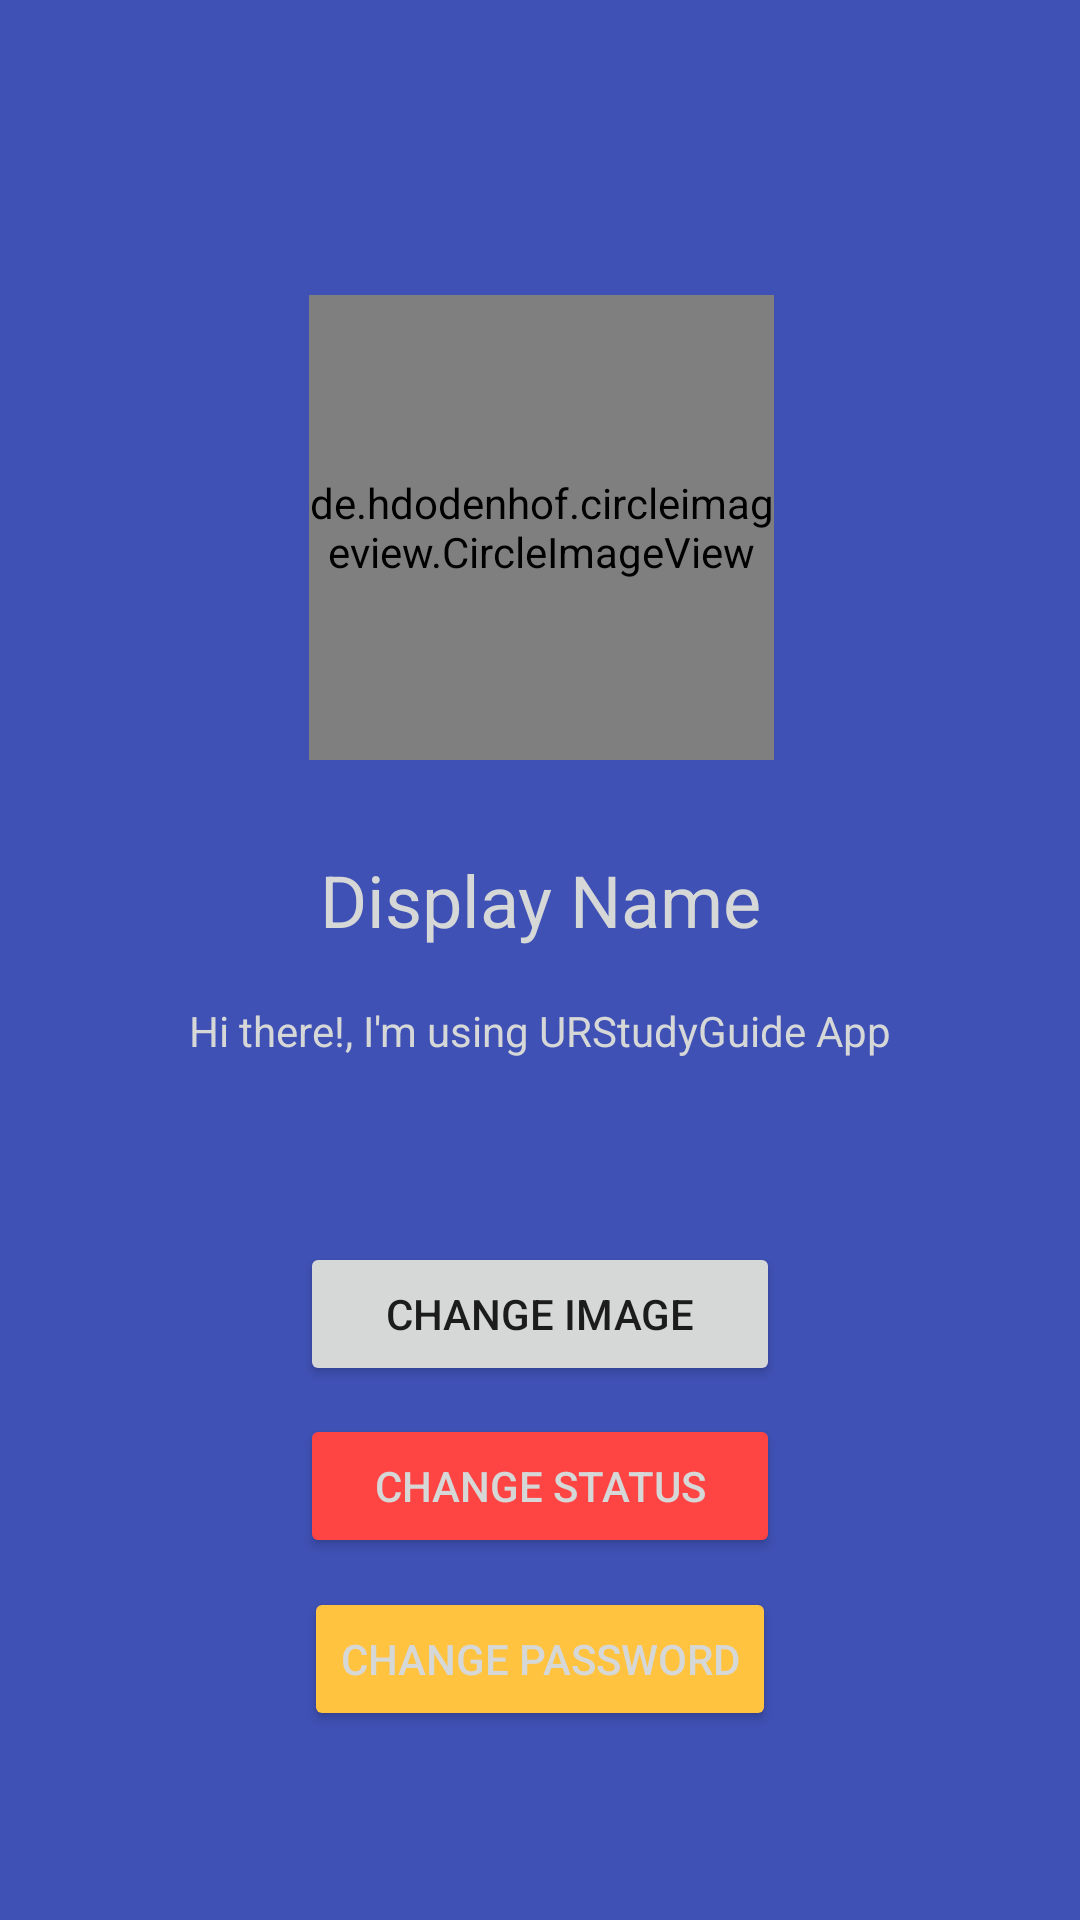

Write the Android layout XML for this screen, with the resource values it uses.
<!-- AndroidManifest.xml: application theme AppTheme -->
<!-- res/layout/activity_account_settings.xml -->
<?xml version="1.0" encoding="utf-8"?>
<android.support.constraint.ConstraintLayout xmlns:android="http://schemas.android.com/apk/res/android"
    xmlns:app="http://schemas.android.com/apk/res-auto"
    xmlns:tools="http://schemas.android.com/tools"
    android:layout_width="match_parent"
    android:layout_height="match_parent"
    android:background="?attr/colorPrimary"
    tools:context=".AccountSettings">

    <include layout="@layout/app_bar_layout" android:id="@+id/accountSettings_toolbar" />

    <de.hdodenhof.circleimageview.CircleImageView
        android:id="@+id/accountImage_CircleImageView"
        android:layout_width="155dp"
        android:layout_height="155dp"
        android:layout_marginBottom="8dp"
        android:layout_marginEnd="8dp"
        android:layout_marginStart="8dp"
        android:layout_marginTop="8dp"
        android:src="@drawable/default_user_image_1"
        app:layout_constraintBottom_toTopOf="@+id/accountName_textView"
        app:layout_constraintEnd_toEndOf="parent"
        app:layout_constraintHorizontal_bias="0.502"
        app:layout_constraintStart_toStartOf="parent"
        app:layout_constraintTop_toTopOf="parent"
        app:layout_constraintVertical_bias="0.802" />

    <Button
        android:id="@+id/accountSettings_changeImage_button"
        android:layout_width="160dp"
        android:layout_height="wrap_content"
        android:layout_marginBottom="8dp"
        android:layout_marginEnd="8dp"
        android:layout_marginStart="8dp"
        android:layout_marginTop="8dp"
        android:text="change image"
        app:layout_constraintBottom_toBottomOf="parent"
        app:layout_constraintEnd_toEndOf="parent"
        app:layout_constraintStart_toStartOf="parent"
        app:layout_constraintTop_toTopOf="parent"
        app:layout_constraintVertical_bias="0.705" />

    <Button
        android:id="@+id/accountSettings_changeStatus_button"
        android:layout_width="160dp"
        android:layout_height="wrap_content"
        android:layout_marginBottom="8dp"
        android:layout_marginEnd="8dp"
        android:layout_marginStart="8dp"
        android:layout_marginTop="8dp"
        android:backgroundTint="@android:color/holo_red_light"
        android:text="change status"
        android:textColor="?attr/colorButtonNormal"
        app:layout_constraintBottom_toBottomOf="parent"
        app:layout_constraintEnd_toEndOf="parent"
        app:layout_constraintStart_toStartOf="parent"
        app:layout_constraintTop_toBottomOf="@+id/accountSettings_changeImage_button"
        app:layout_constraintVertical_bias="0.011" />

    <TextView
        android:id="@+id/accountName_textView"
        android:layout_width="wrap_content"
        android:layout_height="wrap_content"
        android:layout_marginBottom="8dp"
        android:layout_marginEnd="8dp"
        android:layout_marginStart="8dp"
        android:layout_marginTop="8dp"
        android:text="Display Name"
        android:textAlignment="center"
        android:textColor="?attr/colorButtonNormal"
        android:textSize="24sp"
        app:layout_constraintBottom_toBottomOf="parent"
        app:layout_constraintEnd_toEndOf="parent"
        app:layout_constraintStart_toStartOf="parent"
        app:layout_constraintTop_toTopOf="parent"
        app:layout_constraintVertical_bias="0.466" />

    <TextView
        android:id="@+id/accountStatus_textView"
        android:layout_width="wrap_content"
        android:layout_height="wrap_content"
        android:layout_marginBottom="8dp"
        android:layout_marginEnd="8dp"
        android:layout_marginStart="8dp"
        android:layout_marginTop="8dp"
        android:text="Hi there!, I'm using URStudyGuide App"
        android:textColor="?attr/colorButtonNormal"
        app:layout_constraintBottom_toBottomOf="parent"
        app:layout_constraintEnd_toEndOf="parent"
        app:layout_constraintHorizontal_bias="0.503"
        app:layout_constraintStart_toStartOf="parent"
        app:layout_constraintTop_toTopOf="parent"
        app:layout_constraintVertical_bias="0.539" />

    <Button
        android:id="@+id/accountSettings_changePassword_button"
        android:layout_width="wrap_content"
        android:layout_height="wrap_content"
        android:layout_marginBottom="8dp"
        android:layout_marginEnd="8dp"
        android:layout_marginStart="8dp"
        android:layout_marginTop="8dp"
        android:backgroundTint="@color/colorAccent"
        android:text="Change Password"
        android:textColor="?attr/colorButtonNormal"
        app:layout_constraintBottom_toBottomOf="parent"
        app:layout_constraintEnd_toEndOf="parent"
        app:layout_constraintStart_toStartOf="parent"
        app:layout_constraintTop_toBottomOf="@+id/accountSettings_changeStatus_button"
        app:layout_constraintVertical_bias="0.028" />
</android.support.constraint.ConstraintLayout>
<!-- res/layout/app_bar_layout.xml (included above) -->
<?xml version="1.0" encoding="utf-8"?>
<androidx.appcompat.widget.Toolbar
    xmlns:android="http://schemas.android.com/apk/res/android"
    android:id="@+id/main_app_bar"
    android:layout_width="match_parent"
    android:layout_height="wrap_content"
    android:background="@color/colorPrimary"
    android:theme="@style/Base.ThemeOverlay.AppCompat.Dark.ActionBar" />
<!-- resources referenced by this layout -->
<resources>
  <color name="colorAccent">#ffc340</color>
  <color name="colorPrimary">#3F51B5</color>
  <style name="AppTheme" parent="Theme.AppCompat.Light.NoActionBar">
          
          <item name="colorPrimary">@color/colorPrimary</item>
          <item name="colorPrimaryDark">@color/colorPrimaryDark</item>
          <item name="colorAccent">@color/colorAccent</item>
  
  
      </style>
  <color name="colorPrimaryDark">#303F9F</color>
</resources>
